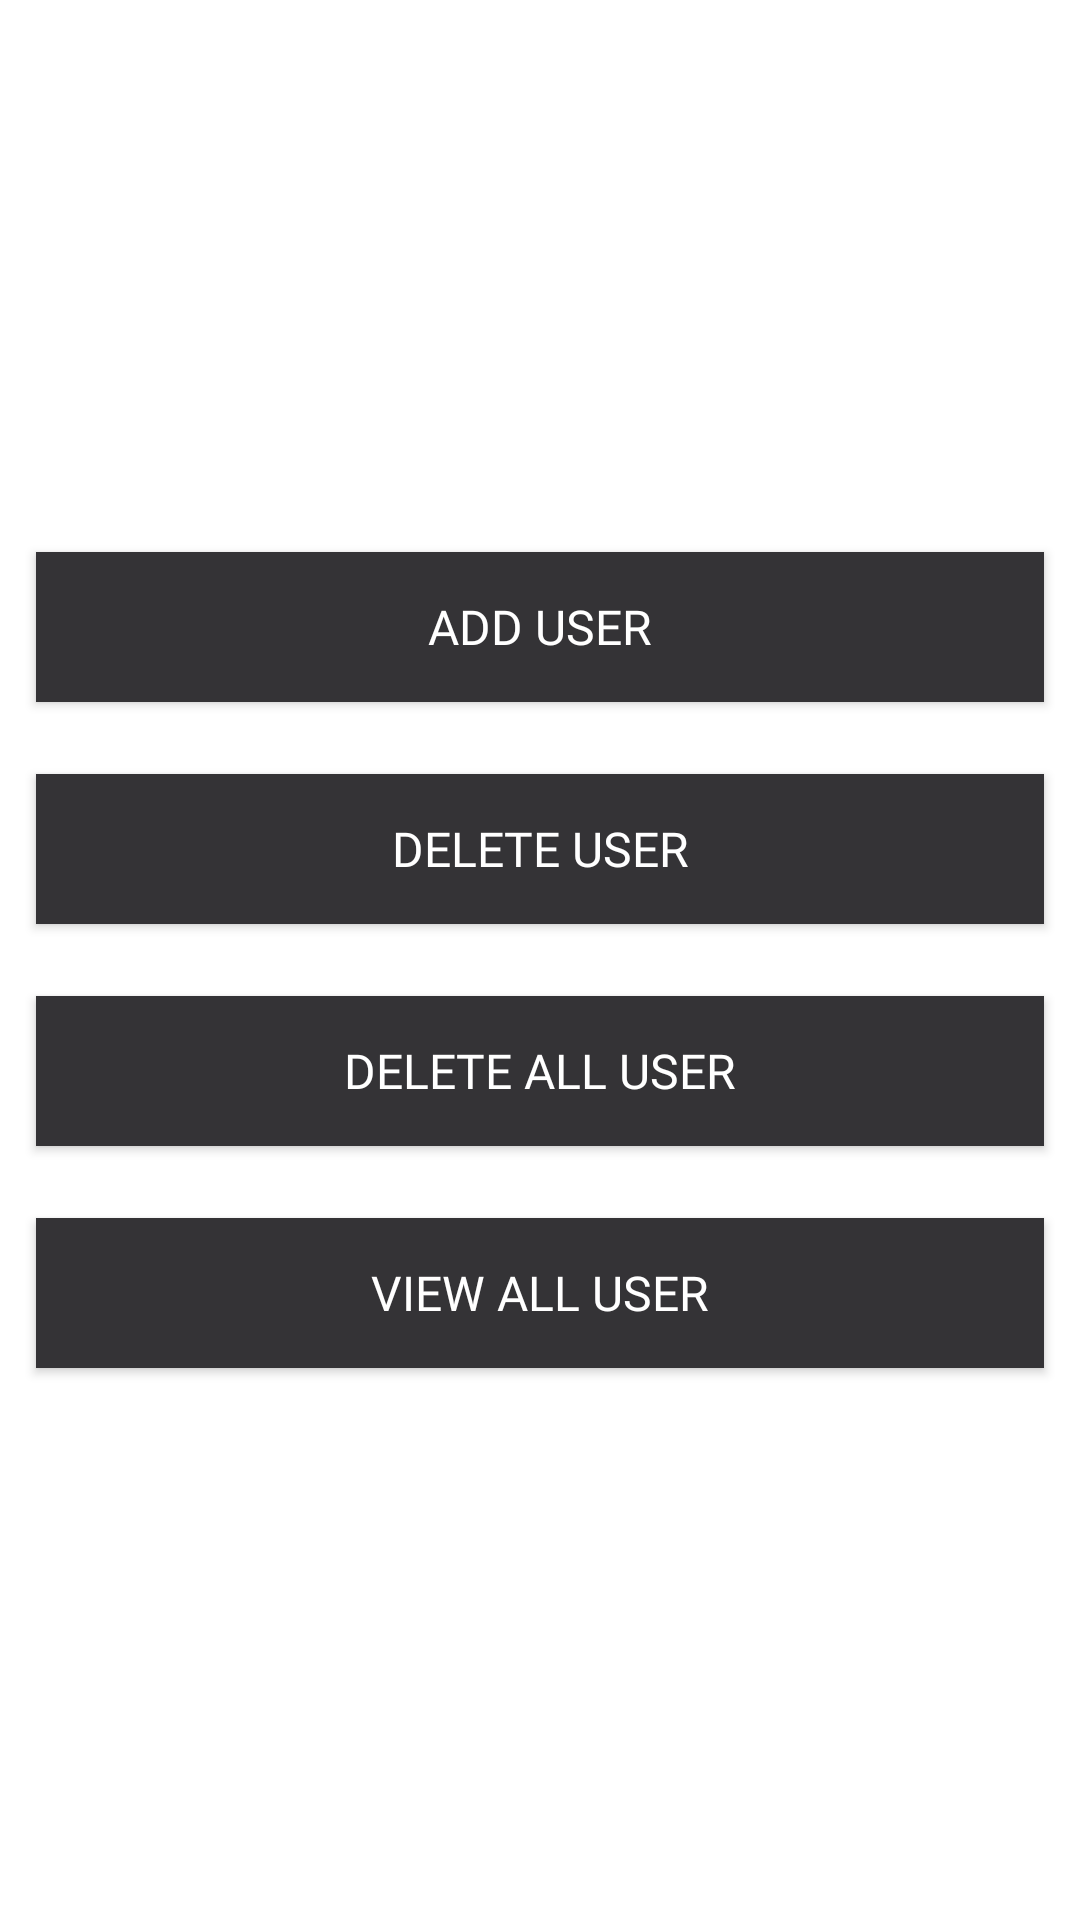

Android layout source for this screen:
<!-- AndroidManifest.xml: application theme Theme.SmartAccessControl -->
<!-- res/layout/user_operation_poup.xml -->
<?xml version="1.0" encoding="utf-8"?>
<LinearLayout xmlns:android="http://schemas.android.com/apk/res/android"
    android:layout_width="match_parent"
    android:layout_height="wrap_content"
    android:background="@color/white"
    android:orientation="vertical">

    <LinearLayout
        android:layout_width="match_parent"
        android:layout_height="match_parent"
        android:layout_marginTop="@dimen/dp12"
        android:layout_marginBottom="@dimen/dp12"
        android:gravity="center"
        android:orientation="vertical">

        <Button
            android:id="@+id/btnAddUser"
            android:layout_width="match_parent"
            android:layout_height="@dimen/dp50"
            android:layout_margin="@dimen/dp12"
            android:background="@color/theme_color_1"
            android:fontFamily="@font/semi_bold"
            android:text="Add User"
            android:textColor="@color/white"
            android:textSize="@dimen/sp16" />

        <Button
            android:id="@+id/btnDeleteUser"
            android:layout_width="match_parent"
            android:layout_height="@dimen/dp50"
            android:layout_margin="@dimen/dp12"
            android:background="@color/theme_color_1"
            android:fontFamily="@font/semi_bold"
            android:text="Delete User"
            android:textColor="@color/white"
            android:textSize="@dimen/sp16" />

        <Button
            android:id="@+id/btnDeleteAllUser"
            android:layout_width="match_parent"
            android:layout_height="@dimen/dp50"
            android:layout_margin="@dimen/dp12"
            android:background="@color/theme_color_1"
            android:fontFamily="@font/semi_bold"
            android:text="Delete All User"
            android:textColor="@color/white"
            android:textSize="@dimen/sp16" />

        <Button
            android:id="@+id/btnViewAllUser"
            android:layout_width="match_parent"
            android:layout_height="@dimen/dp50"
            android:layout_margin="@dimen/dp12"
            android:background="@color/theme_color_1"
            android:fontFamily="@font/semi_bold"
            android:text="View All User"
            android:textColor="@color/white"
            android:textSize="@dimen/sp16" />
    </LinearLayout>
</LinearLayout>
<!-- resources referenced by this layout -->
<resources>
  <color name="theme_color_1">#343336</color>
  <color name="white">#FFFFFFFF</color>
  <dimen name="dp12">12dp</dimen>
  <dimen name="dp50">50dp</dimen>
  <dimen name="sp16">16sp</dimen>
  <style name="Theme.SmartAccessControl" parent="Theme.MaterialComponents.DayNight.NoActionBar.Bridge">
          
          <item name="colorPrimary">@color/theme_color_2</item>
          <item name="colorPrimaryVariant">@color/theme_color_2</item>
          <item name="colorOnPrimary">@color/black</item>
          
          <item name="colorSecondary">@color/teal_700</item>
          <item name="colorSecondaryVariant">@color/teal_700</item>
          <item name="colorOnSecondary">@color/black</item>
          
          
          <item name="android:statusBarColor">@color/white</item>
          
          <item name="android:windowLightStatusBar">true</item>
          
      </style>
  <color name="theme_color_2">#446be4</color>
  <color name="black">#FF000000</color>
  <color name="teal_700">#efeff1</color>
</resources>
